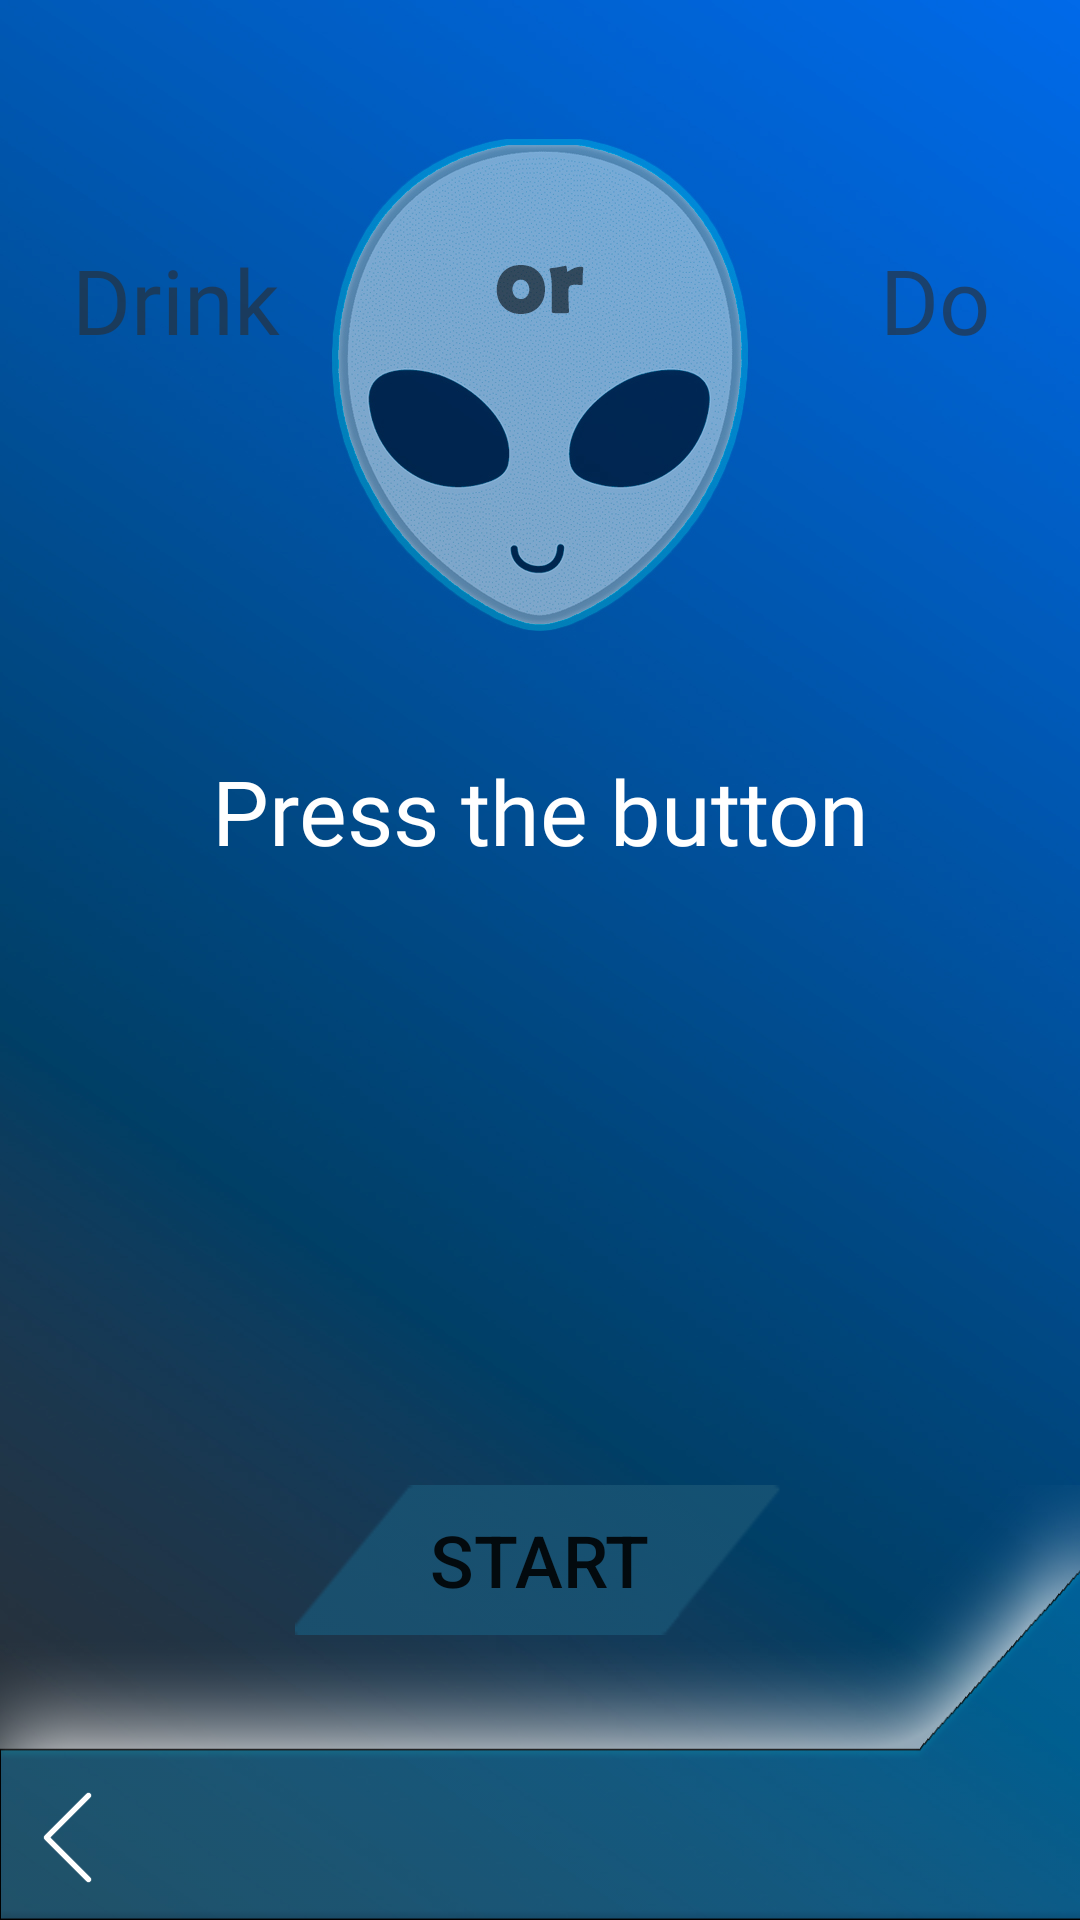

Here is an Android app screen rendered from its layout file. Give the layout XML and the strings, colors and styles it references.
<!-- AndroidManifest.xml: application theme Theme.DrinkOrDo -->
<!-- res/layout/activity_dod_play.xml -->
<?xml version="1.0" encoding="utf-8"?>
<androidx.constraintlayout.widget.ConstraintLayout xmlns:android="http://schemas.android.com/apk/res/android"
    xmlns:app="http://schemas.android.com/apk/res-auto"
    xmlns:tools="http://schemas.android.com/tools"
    android:layout_width="match_parent"
    android:layout_height="match_parent"
    android:background="@drawable/game_background_light"
    tools:context="com.BielowCorp.dod.DodPlay">

    <com.google.android.material.bottomnavigation.BottomNavigationView
        android:id="@+id/bottomNavigationView"
        android:layout_width="0dp"
        android:layout_height="145dp"
        android:layout_marginTop="1dp"
        android:background="@drawable/toolbar_down_light"
        app:layout_constraintBottom_toBottomOf="parent"
        app:layout_constraintEnd_toEndOf="parent"
        app:layout_constraintStart_toStartOf="parent"
        app:layout_constraintTop_toBottomOf="@+id/linearLayout3">

        <Button
            android:id="@+id/btn_start"
            android:layout_width="163dp"
            android:layout_height="wrap_content"
            android:layout_gravity="center|center_horizontal|fill_vertical"
            android:layout_marginBottom="10dp"
            android:background="@drawable/start_btn_anim"
            android:text="@string/Start"
            android:textSize="24sp"
            app:backgroundTint="#195575" />

        <Button
            android:id="@+id/btn_back2"
            android:layout_width="35dp"
            android:layout_height="35dp"
            android:layout_gravity="bottom"
            android:layout_marginStart="5dp"
            android:layout_marginLeft="5dp"
            android:layout_marginTop="24dp"
            android:layout_marginBottom="10dp"
            android:background="@drawable/btn_back"
            android:gravity="clip_vertical"
            app:backgroundTint="@color/white" />
    </com.google.android.material.bottomnavigation.BottomNavigationView>

    <LinearLayout
        android:id="@+id/linearLayout2"
        android:layout_width="0dp"
        android:layout_height="wrap_content"
        android:orientation="horizontal"
        app:layout_constraintBottom_toTopOf="@+id/linearLayout3"
        app:layout_constraintEnd_toEndOf="parent"
        app:layout_constraintHorizontal_bias="0.0"
        app:layout_constraintStart_toStartOf="parent"
        app:layout_constraintTop_toBottomOf="@+id/linearLayout4">

        <Button
            android:id="@+id/btn_drink"
            android:layout_width="wrap_content"
            android:layout_height="wrap_content"
            android:layout_gravity="clip_horizontal|center"
            android:layout_marginStart="35dp"
            android:layout_marginLeft="35dp"
            android:layout_marginEnd="35dp"
            android:layout_marginRight="35dp"
            android:layout_weight="1"
            android:background="@drawable/standart_btn_reversed_anim"
            android:text="@string/drink_rU"
            android:visibility="invisible"
            app:backgroundTint="@null" />

        <Button
            android:id="@+id/btn_do"
            android:layout_width="wrap_content"
            android:layout_height="wrap_content"
            android:layout_gravity="clip_horizontal|center"
            android:layout_marginStart="35dp"
            android:layout_marginLeft="35dp"
            android:layout_marginEnd="35dp"
            android:layout_marginRight="35dp"
            android:layout_weight="1"
            android:background="@drawable/standart_btn_anim"
            android:text="@string/Do_ru"
            android:visibility="invisible"
            app:backgroundTint="@null" />
    </LinearLayout>

    <LinearLayout
        android:id="@+id/linearLayout3"
        android:layout_width="0dp"
        android:layout_height="244dp"
        android:orientation="vertical"
        app:layout_constraintBottom_toTopOf="@+id/bottomNavigationView"
        app:layout_constraintEnd_toEndOf="parent"
        app:layout_constraintStart_toStartOf="parent"
        app:layout_constraintTop_toBottomOf="@+id/linearLayout2">

        <TextView
            android:id="@+id/isPlayer"
            android:layout_width="wrap_content"
            android:layout_height="wrap_content"
            android:layout_gravity="center"
            android:fontFamily="@font/anton"
            android:foregroundGravity="center"
            android:gravity="center"
            android:text="@string/press"
            android:textColor="@color/white"
            android:textSize="30sp" />

        <TextView
            android:id="@+id/task"
            android:layout_width="match_parent"
            android:layout_height="wrap_content"
            android:layout_gravity="center"
            android:gravity="center"
            android:padding="5dp"
            android:textColor="@color/white"
            android:textSize="18sp" />
    </LinearLayout>

    <LinearLayout
        android:id="@+id/linearLayout4"
        android:layout_width="0dp"
        android:layout_height="0dp"
        android:orientation="horizontal"
        app:layout_constraintBottom_toTopOf="@+id/linearLayout2"
        app:layout_constraintEnd_toEndOf="parent"
        app:layout_constraintStart_toStartOf="parent"
        app:layout_constraintTop_toTopOf="parent"
        app:layout_constraintVertical_bias="0.48000002">

        <TextView
            android:id="@+id/textView6"
            android:layout_width="wrap_content"
            android:layout_height="wrap_content"
            android:layout_gravity="center"
            android:layout_marginStart="14dp"
            android:layout_marginLeft="14dp"
            android:layout_weight="1"
            android:fontFamily="@font/anton"
            android:padding="10dp"
            android:text="@string/drink"
            android:textColor="#992C2C2C"
            android:textSize="30sp" />

        <TextView
            android:id="@+id/textView5"
            android:layout_width="wrap_content"
            android:layout_height="wrap_content"
            android:layout_gravity="center"
            android:layout_marginStart="120dp"
            android:layout_marginLeft="120dp"
            android:layout_weight="1"
            android:fontFamily="@font/anton"
            android:gravity="center"
            android:padding="10dp"
            android:text="@string/Do"
            android:textColor="#992C2C2C"
            android:textSize="30sp" />
    </LinearLayout>

</androidx.constraintlayout.widget.ConstraintLayout>
<!-- resources referenced by this layout -->
<resources>
  <color name="white">#FFFFFFFF</color>
  <!-- drawable btn_back: png bitmap (drawable, 8181 bytes) -->
  <!-- drawable game_background_light: jpg bitmap (drawable, 262397 bytes) -->
  <!-- drawable standart_btn_anim (drawable) -->
  <?xml version="1.0" encoding="utf-8"?>
  <selector xmlns:android="http://schemas.android.com/apk/res/android">
      <item android:state_pressed="false" android:drawable="@drawable/btn_background_light"/>
      <item android:state_pressed="true" android:drawable="@drawable/btn_background_light_pressed"/>
  
  </selector>
  <!-- drawable standart_btn_reversed_anim (drawable) -->
  <?xml version="1.0" encoding="utf-8"?>
  <selector xmlns:android="http://schemas.android.com/apk/res/android">
      <item android:state_pressed="false" android:drawable="@drawable/btn_background_light_revers"/>
      <item android:state_pressed="true" android:drawable="@drawable/btn_background_light_revers_presed"/>
  
  </selector>
  <!-- drawable start_btn_anim (drawable) -->
  <?xml version="1.0" encoding="utf-8"?>
  <selector xmlns:android="http://schemas.android.com/apk/res/android" xmlns:app="http://schemas.android.com/apk/res-auto">
  <item android:state_pressed="false" android:drawable="@drawable/btn_background_light" app:backgroundTint="#195575" />
  <item android:state_pressed="true" android:drawable="@drawable/btn_background_light" app:backgroundTint="@color/white" />
  </selector>
  <!-- drawable toolbar_down_light: png bitmap (drawable, 13051 bytes) -->
  <string name="Do">Do</string>
  <string name="Do_ru">Do</string>
  <string name="Start">Start</string>
  <string name="drink">Drink</string>
  <string name="drink_rU">Drink</string>
  <string name="press">Press the button</string>
  <style name="Theme.DrinkOrDo" parent="Theme.MaterialComponents.DayNight.NoActionBar">
          
          <item name="colorPrimary">@color/purple_500</item>
          <item name="colorPrimaryVariant">@color/purple_700</item>
          <item name="colorOnPrimary">@color/white</item>
          
          <item name="colorSecondary">@color/teal_200</item>
          <item name="colorSecondaryVariant">@color/teal_700</item>
          <item name="colorOnSecondary">@color/black</item>
          <item name="android:windowFullscreen">true</item>
          <item name="android:windowContentOverlay">@null</item>
          <item name="android:windowNoTitle">true</item>
          
          <item name="android:statusBarColor" tools:targetApi="l">?attr/colorPrimaryVariant</item>
          
      </style>
  <!-- drawable btn_background_light: png bitmap (drawable, 2548 bytes) -->
  <!-- drawable btn_background_light_pressed: png bitmap (drawable, 1201 bytes) -->
  <!-- drawable btn_background_light_revers: png bitmap (drawable, 2534 bytes) -->
  <!-- drawable btn_background_light_revers_presed: png bitmap (drawable, 1246 bytes) -->
  <color name="purple_500">#FF6200EE</color>
  <color name="purple_700">#FF3700B3</color>
  <color name="teal_200">#FF03DAC5</color>
  <color name="teal_700">#FF018786</color>
  <color name="black">#FF000000</color>
</resources>
